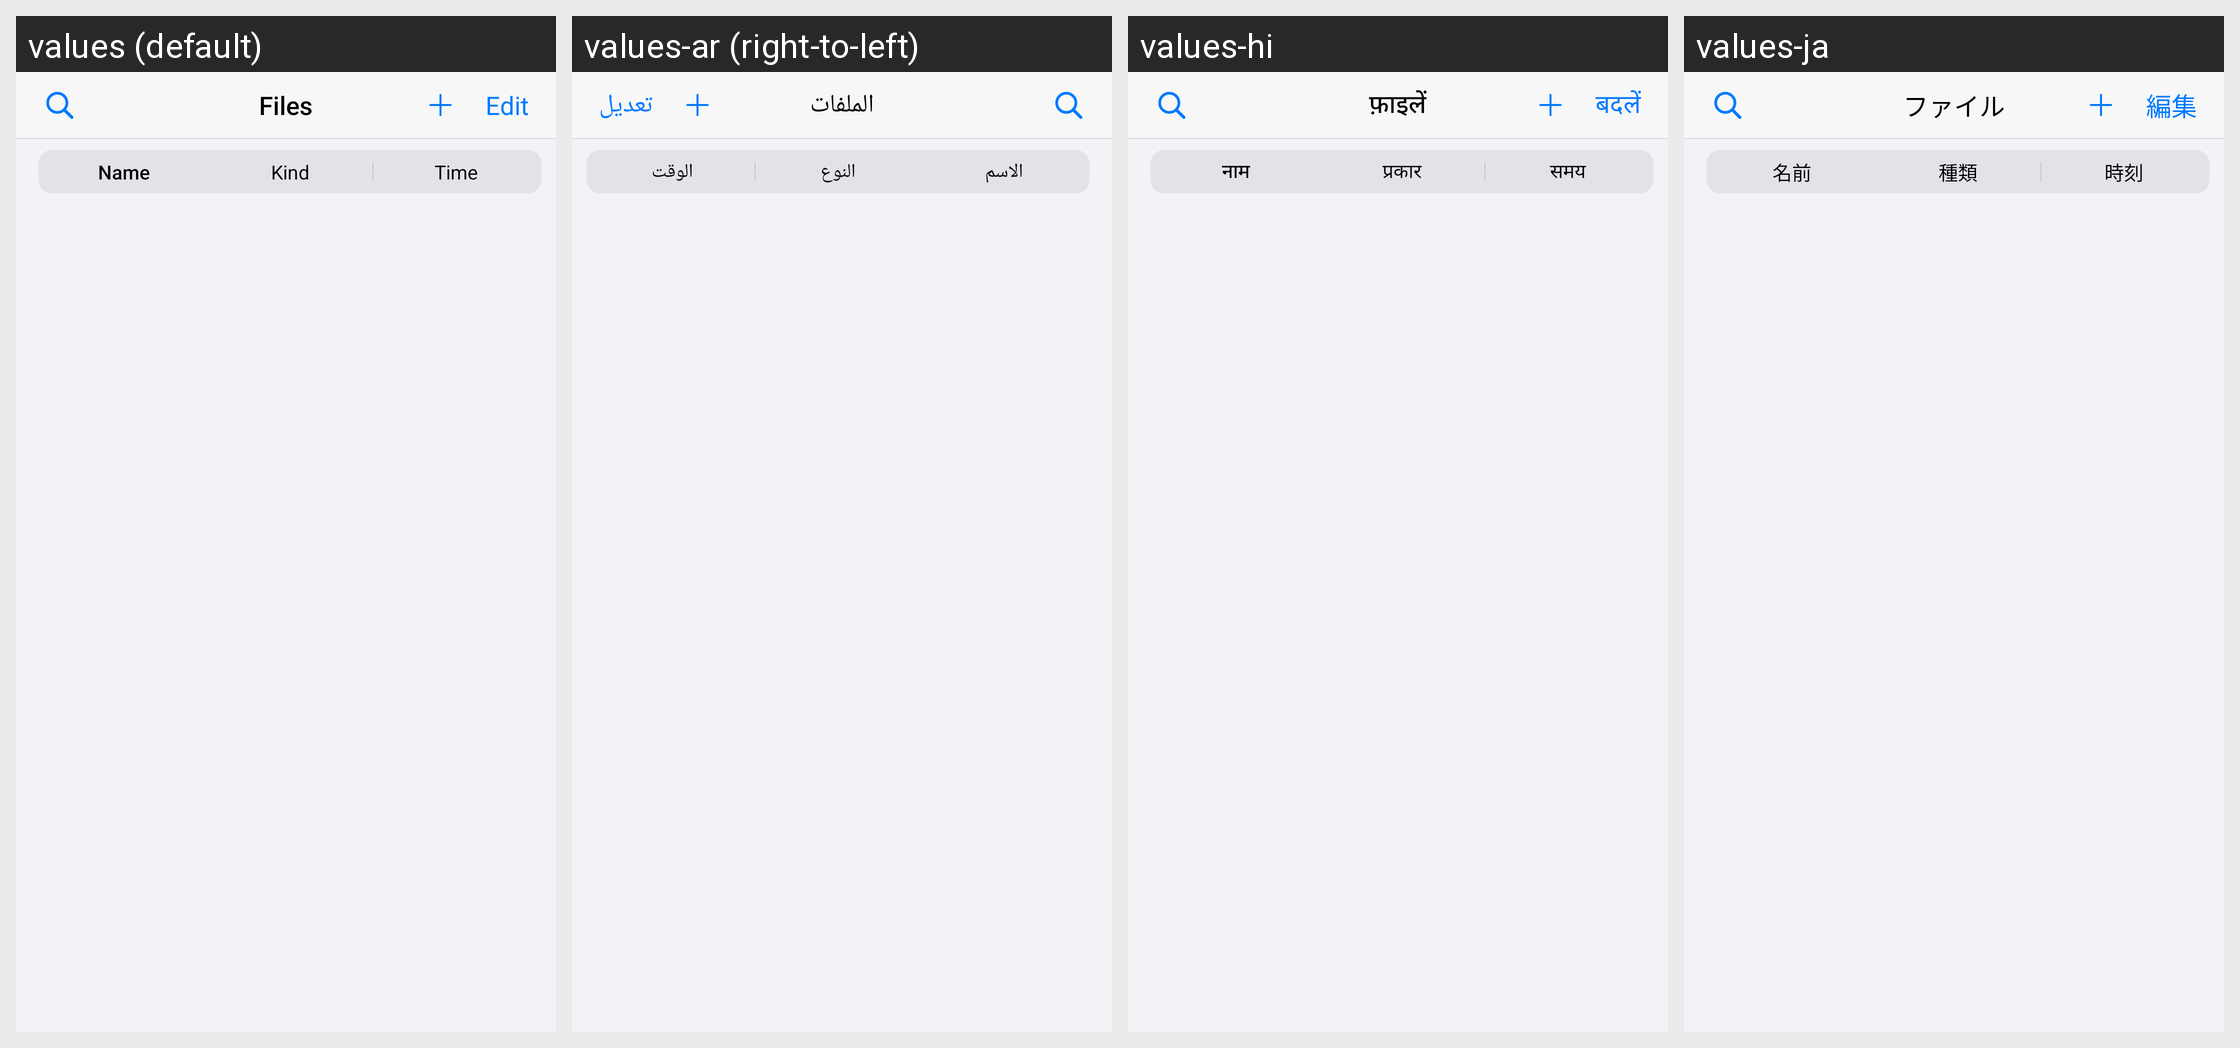

The same Android screen rendered under several of its app's locales, left to right. List the strings drawn on it with the default value and each locale's translation.
Android screen res/layout/fragment_files.xml rendered under 4 locales, left to right: values (default), values-ar (right-to-left), values-hi, values-ja. Device: Nexus 5 (rendered at 1080×1920; each locale shown at half size, 540×960, under a caption strip naming it); theme Theme.Epub_reader.
Other locales in the repository, not shown: values-de, values-es, values-fr, values-in, values-it, values-ko, values-pl, values-pt, values-tl, values-tr, values-vi, values-zh.
Strings drawn on this screen, with the default value and each locale's value (text and hints the layout hard-codes, and strings that could not be matched under every locale, appear in the picture but are not listed):

files
  values: Files
  values-ar: الملفات
  values-hi: फ़ाइलें
  values-ja: ファイル

edit
  values: Edit
  values-ar: تعديل
  values-hi: बदलें
  values-ja: 編集

name
  values: Name
  values-ar: الاسم
  values-hi: नाम
  values-ja: 名前

category
  values: Kind
  values-ar: النوع
  values-hi: प्रकार
  values-ja: 種類

time
  values: Time
  values-ar: الوقت
  values-hi: समय
  values-ja: 時刻
